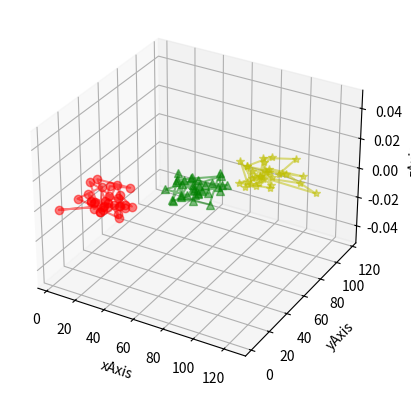
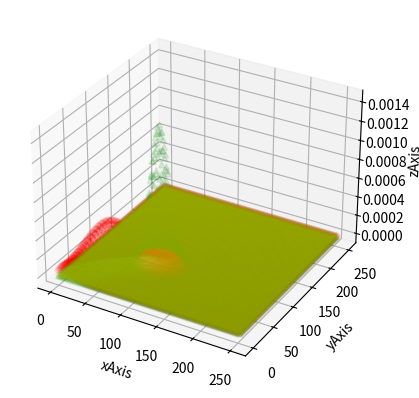
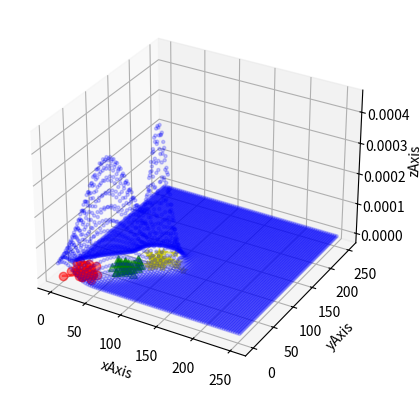

Generate these figures, in order, with matplotlib:
import matplotlib.pyplot as plt
import numpy as np
from scipy.stats import norm
import copy
import math
from scipy.stats import multivariate_normal
import random
from mpl_toolkits.mplot3d import Axes3D

N = 99     # Number of training samples
K = 3       # Number of groups
D = 2       # Number of dimensions

#x = np.random.randint(0, high = 256, size=(N, D))

#x1 = np.random.randint(20, high = 50, size=(N//3, D))
#x2 = np.random.randint(90, high = 120, size=(N//3, D))
#x3 = np.random.randint(200, high = 230, size=(N//3, D))

x1 =np.random.normal(20, 10,size=(N//3, D))
x2 =np.random.normal(60, 10,size=(N//3, D))
x3 =np.random.normal(90, 10,size=(N//3, D))

x = np.vstack([x1,x2,x3])

#%%

fig = plt.figure()
ax = fig.add_subplot(111, projection='3d')
for c,m,x_ in zip(['r','g','y'],['o','^','*'],[x1,x2,x3]):
    plt.plot(x_[:,0], x_[:,1], c=c, marker=m,alpha=0.5)
ax.set_xlabel('xAxis')
ax.set_ylabel('yAxis')
ax.set_zlabel('zAxis')
plt.show()

#%%
# initilizing gaussians
seedMu = np.random.randint(1, high = 70, size = (K,D)).astype(np.float64) 
seedCov =  [(np.random.randint(1,20)*np.eye(D)) for i in range(K)]
regCov = 1e-6 * np.eye(D)
seedGauss = [multivariate_normal(mu, cov) for mu,cov in zip(seedMu,seedCov)]
seedPi = np.asarray([1/K for i in range(K)])

alpha = np.zeros((N,K))
pdf = np.zeros((N,K))

log_likelihoods = []

#%%

iterations = 100
for itera in range(iterations):  
    #%%
    # E Step
    
    # =============================================================================
    # for gauss,pi,i in zip(seedGauss, seedPi, range(K)):
    # #    dr = pi*gauss.pdf(x)
    #     alpha[:,i] = pi*gauss.pdf(x)
    # #    break
    # alpha = np.divide(alpha.T,
    #                   np.sum(alpha , axis = -1),
    #                   out=np.zeros_like(alpha.T),
    #                   where=np.sum(alpha , axis = -1)!=0).T
    # =============================================================================
    stop = False
    for i,gauss in enumerate(seedGauss):
       pdf[:,i] = gauss.pdf(x)
    
    pixPdf = np.dot(pdf, np.diag(seedPi))
    pixPdfSum = np.sum(pixPdf , axis = -1)
    
    alpha = np.divide(pixPdf.T,
                      pixPdfSum).T 
    
#        alpha = np.divide(pixPdf.T,
#                      pixPdfSum,
#                      out=np.zeros_like(alpha.T),
#                      where=np.sum(alpha , axis = -1)!=0).T
    #%%
    # M step
    print(itera)
    alphaSum = np.sum(alpha.T , axis = -1)
    
    mu = np.divide((np.dot(alpha.T,x)).T, alphaSum+1e-8).T
    
    muTemp = []
    cov = []
    for i in range(K):
    #    muTemp = np.multiply(np.ones((N,D)),seedMu[:,i])
        #muTemp = np.dot(np.ones((N,D)),np.diag(seedMu[i,:]))
        xSubMu = x-seedMu[i, :]
        alphaTemp = np.multiply(alpha[:,i],np.ones((N,D)).T)
        #cov.append(np.dot((alphaTemp*xSubMu.T),xSubMu))
        cov.append(np.divide(np.dot(xSubMu.T, np.multiply(alphaTemp.T, xSubMu)), np.sum(alpha[:, i])+1e-8))
        cov[-1] += regCov
        
        
    
    pi = alphaSum/N
    
    if (np.linalg.norm(mu - seedMu) < 1e-4):
        stop = True
    
    seedMu = copy.deepcopy(mu)
    seedCov = copy.deepcopy(cov)
    seedPi = copy.deepcopy(pi)
    seedGauss =  [multivariate_normal(mu_, cov_) for mu_,cov_ in zip(seedMu,seedCov)]
    
#    if(stop):
#        break
    
    log_likelihoods.append(np.log(np.sum([k*multivariate_normal(mu[i],cov[j]).pdf(x) for k,i,j in zip(pi,range(len(mu)),range(len(cov)))])))
#    print (log_likelihoods)

#%%

gmm = [multivariate_normal(mu, cov) for mu,cov in zip(seedMu,seedCov)]

surface = []
for i in range(0,255,3):
    for j in range(0,255,3):
        surface.append([i,j])

surface = np.asarray(surface)

cpdf = np.zeros(surface.shape[0])

fig = plt.figure()
ax = fig.add_subplot(111, projection='3d')
for gauss,pi,c,m in zip(gmm,seedPi,['r','g','y'],['o','^','*']):
    cpdf = np.add(cpdf, pi*gauss.pdf(surface))
    ax.scatter(surface[:,0], surface[:,1], gauss.pdf(surface), c=c, marker=m,alpha=0.1)

ax.set_xlabel('xAxis')
ax.set_ylabel('yAxis')
ax.set_zlabel('zAxis')
plt.show()

#%%
fig = plt.figure()
ax = fig.add_subplot(111, projection='3d')
for c,m,x_ in zip(['r','g','y'],['o','^','*'],[x1,x2,x3]):
#    ax.scatter(x[:,0], x[:,1], x[:,2], c=c, marker=m,alpha=0.5)
    plt.plot(x_[:,0], x_[:,1], c=c, marker=m,alpha=0.5)
ax.scatter(surface[:,0], surface[:,1], cpdf, c='b', marker='.',alpha=0.2)
ax.set_xlabel('xAxis')
ax.set_ylabel('yAxis')
ax.set_zlabel('zAxis')
plt.show()
